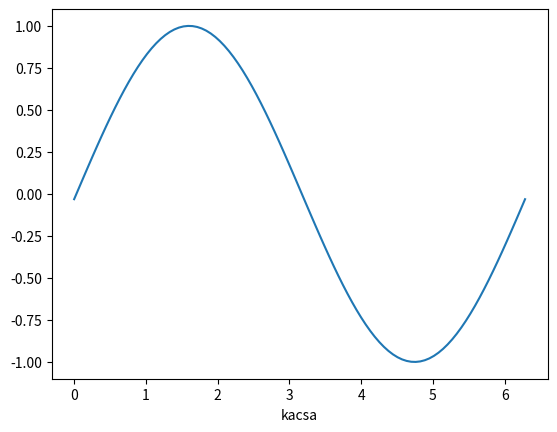

Generate this figure with matplotlib:
import matplotlib.pyplot as plt
import numpy as np

x = np.linspace(0, 2 * np.pi, 100)

fig, ax = plt.subplots()

# animated=True tells matplotlib to only draw the artist when we
# explicitly request it
(ln,) = ax.plot(x, np.sin(x), animated=True)

# make sure the window is raised, but the script keeps going
plt.show(block=False)
plt.xlabel('kacsa')

# stop to admire our empty window axes and ensure it is rendered at
# least once.
#
# We need to fully draw the figure at its final size on the screen
# before we continue on so that :
#  a) we have the correctly sized and drawn background to grab
#  b) we have a cached renderer so that ``ax.draw_artist`` works
# so we spin the event loop to let the backend process any pending operations
plt.pause(0.1)

# get copy of entire figure (everything inside fig.bbox) sans animated artist
bg = fig.canvas.copy_from_bbox(fig.bbox)
# draw the animated artist, this uses a cached renderer
ax.draw_artist(ln)
# show the result to the screen, this pushes the updated RGBA buffer from the
# renderer to the GUI framework so you can see it
fig.canvas.blit(fig.bbox)

for j in range(1000):
    # reset the background back in the canvas state, screen unchanged
    fig.canvas.restore_region(bg)
    # update the artist, neither the canvas state nor the screen have changed
    ln.set_ydata(np.sin(x + (j / 100) * np.pi))
    # re-render the artist, updating the canvas state, but not the screen
    ax.draw_artist(ln)
    # copy the image to the GUI state, but screen might not be changed yet
    fig.canvas.blit(fig.bbox)
    # flush any pending GUI events, re-painting the screen if needed
    fig.canvas.flush_events()
    # you can put a pause in if you want to slow things down
    # plt.pause(.1)